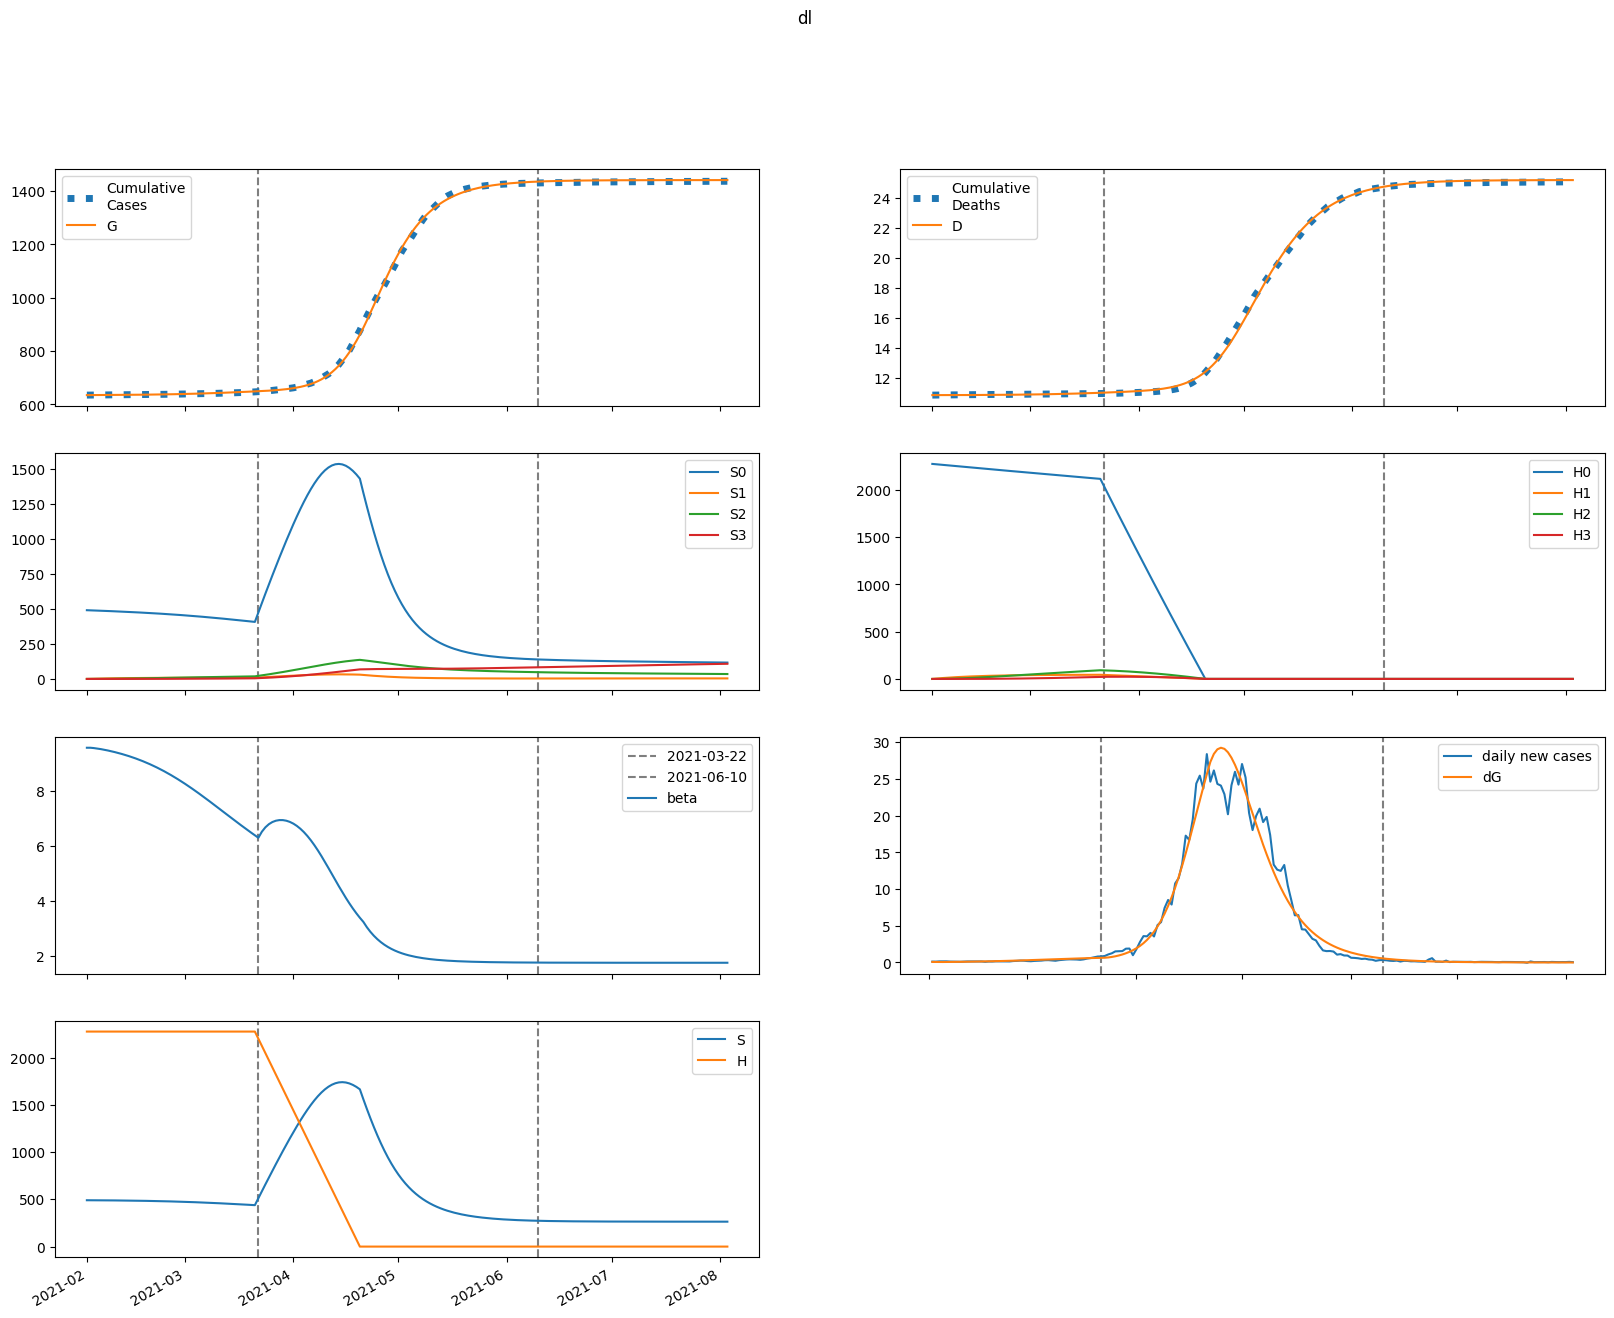

Values plotted in this chart, from the file beside it:
series, 2021-02-01, 2021-02-02, 2021-02-03, 2021-02-04, 2021-02-05, 2021-02-06, 2021-02-07, 2021-02-08, 2021-02-09, 2021-02-10, 2021-02-11, 2021-02-12, 2021-02-13, 2021-02-14, 2021-02-15, 2021-02-16, 2021-02-17, 2021-02-18, 2021-02-19, 2021-02-20, 2021-02-21, 2021-02-22, 2021-02-23
S, 490417, 490288, 490108, 489888, 489637, 489358, 489053, 488721, 488364, 487978, 487565, 487121, 486646, 486137, 485594, 485013, 484394, 483735, 483034, 482288, 481497, 480659, 479771
E, 1206, 1094, 1055, 1063, 1101, 1160, 1233, 1318, 1412, 1514, 1625, 1744, 1870, 2004, 2147, 2297, 2456, 2624, 2800, 2985, 3179, 3381, 3592
I, 148.7, 208.7, 254.2, 291.8, 325.5, 357.6, 389.6, 422.5, 457, 493.4, 532, 573.2, 617.1, 663.8, 713.7, 766.7, 823.2, 883.1, 946.7, 1014, 1085, 1160, 1240
A, 313.3, 439.3, 535, 614, 684.6, 751.9, 819, 888.1, 960.3, 1037, 1118, 1204, 1296, 1394, 1499, 1610, 1729, 1854, 1988, 2129, 2279, 2437, 2603
IH, 0.0, 5.949, 11.49, 16.25, 20.26, 23.74, 26.85, 29.79, 32.65, 35.55, 38.53, 41.66, 44.96, 48.46, 52.18, 56.14, 60.36, 64.85, 69.62, 74.68, 80.06, 85.75, 91.76
IN, 11.82, 21.49, 34.18, 48.18, 62.64, 77.16, 91.6, 106, 120.3, 134.9, 149.6, 164.8, 180.5, 196.8, 213.9, 231.9, 250.8, 270.8, 291.9, 314.3, 337.9, 363, 389.4
D, 10853, 10853, 10853, 10853, 10854, 10854, 10855, 10856, 10856, 10857, 10858, 10859, 10860, 10861, 10862, 10864, 10865, 10867, 10868, 10870, 10872, 10874, 10876
R, 0.0, 39.75, 99.04, 174.6, 264.3, 366.9, 481.7, 608.6, 747.7, 899.3, 1064, 1243, 1436, 1644, 1869, 2111, 2371, 2651, 2951, 3274, 3620, 3990, 4387
G, 635096, 635174, 635244, 635312, 635381, 635452, 635526, 635606, 635691, 635782, 635879, 635984, 636096, 636217, 636346, 636484, 636632, 636791, 636960, 637140, 637332, 637537, 637755
H, 2274838, 2274838, 2274838, 2274838, 2274838, 2274838, 2274838, 2274838, 2274838, 2274838, 2274838, 2274838, 2274838, 2274838, 2274838, 2274838, 2274838, 2274838, 2274838, 2274838, 2274838, 2274838, 2274838
S0, 490417, 489553, 488638, 487687, 486706, 485699, 484667, 483612, 482533, 481428, 480298, 479140, 477953, 476735, 475486, 474202, 472883, 471527, 470133, 468698, 467220, 465700, 464134
E0, 1206, 1094, 1055, 1062, 1100, 1157, 1229, 1312, 1404, 1504, 1612, 1728, 1851, 1982, 2120, 2267, 2422, 2584, 2756, 2935, 3123, 3319, 3523
I0, 148.7, 208.7, 254.2, 291.8, 325.4, 357.4, 389.3, 421.9, 456.1, 492, 530.2, 570.7, 613.8, 659.8, 708.7, 760.6, 815.8, 874.4, 936.5, 1002, 1072, 1145, 1222
A0, 313.3, 439.3, 535, 613.9, 684.4, 751.5, 818.3, 886.8, 958.4, 1034, 1114, 1199, 1289, 1386, 1488, 1597, 1713, 1836, 1967, 2104, 2250, 2404, 2566
IH0, 0.0, 5.949, 11.49, 16.25, 20.26, 23.73, 26.85, 29.77, 32.62, 35.49, 38.45, 41.54, 44.79, 48.24, 51.9, 55.79, 59.93, 64.33, 68.99, 73.95, 79.19, 84.74, 90.61
IN0, 11.82, 21.49, 34.18, 48.18, 62.64, 77.15, 91.58, 105.9, 120.3, 134.7, 149.4, 164.5, 180, 196.2, 213.1, 230.8, 249.4, 269.1, 289.8, 311.7, 334.9, 359.4, 385.3
D0, 10853, 10853, 10853, 10853, 10854, 10854, 10855, 10856, 10856, 10857, 10858, 10859, 10860, 10861, 10862, 10864, 10865, 10867, 10868, 10870, 10872, 10874, 10876
R0, 0.0, 39.75, 99.04, 174.6, 264.3, 366.8, 481.6, 608.4, 747.4, 898.8, 1063, 1241, 1433, 1641, 1864, 2105, 2363, 2641, 2939, 3258, 3600, 3966, 4358
G0, 635096, 635174, 635244, 635312, 635381, 635451, 635526, 635605, 635690, 635780, 635877, 635981, 636092, 636211, 636339, 636476, 636622, 636778, 636944, 637122, 637311, 637512, 637726
H0, 2274838, 2271426, 2268019, 2264617, 2261220, 2257828, 2254441, 2251060, 2247683, 2244311, 2240945, 2237584, 2234227, 2230876, 2227530, 2224188, 2220852, 2217521, 2214194, 2210873, 2207557, 2204246, 2200939
S1, 0.0, 735.4, 1417, 2048, 2631, 3172, 3671, 4133, 4560, 4954, 5318, 5654, 5963, 6247, 6509, 6749, 6969, 7171, 7355, 7523, 7676, 7815, 7940
E1, 0.0, 0.0, 0.2707, 0.8506, 1.73, 2.884, 4.287, 5.919, 7.765, 9.813, 12.06, 14.5, 17.13, 19.96, 22.98, 26.19, 29.61, 33.23, 37.05, 41.07, 45.29, 49.72, 54.34
I1, 0.0, 0.0, 0.0, 0.01744, 0.07017, 0.1732, 0.3384, 0.5742, 0.887, 1.281, 1.761, 2.327, 2.984, 3.731, 4.571, 5.505, 6.536, 7.663, 8.888, 10.21, 11.64, 13.17, 14.8
A1, 0.0, 0.0, 0.0, 0.03674, 0.1478, 0.3648, 0.7124, 1.209, 1.867, 2.697, 3.705, 4.897, 6.276, 7.848, 9.614, 11.58, 13.74, 16.11, 18.69, 21.47, 24.47, 27.68, 31.1
IH1, 0.0, 0.0, 0.0, 0.0, 0.0006978, 0.003176, 0.008609, 0.01809, 0.03253, 0.05268, 0.07912, 0.1123, 0.1525, 0.2, 0.255, 0.3177, 0.3882, 0.4667, 0.5533, 0.6481, 0.7513, 0.8629, 0.983
IN1, 0.0, 0.0, 0.0, 0.0, 0.001386, 0.006709, 0.01926, 0.04265, 0.08055, 0.1364, 0.2135, 0.3147, 0.4426, 0.5995, 0.7874, 1.008, 1.263, 1.553, 1.881, 2.246, 2.651, 3.096, 3.581
D1, 0.0, 0.0, 0.0, 0.0, 0.0, 1.7444248252578604e-05, 9.683532323708676e-05, 0.0003121, 0.0007642, 0.001578, 0.002895, 0.004873, 0.007679, 0.01149, 0.01649, 0.02286, 0.03081, 0.04051, 0.05218, 0.06601, 0.08222, 0.101, 0.1226
R1, 0.0, 0.0, 0.0, 0.0, 0.004411, 0.02271, 0.06914, 0.162, 0.3229, 0.5762, 0.9481, 1.467, 2.162, 3.064, 4.204, 5.614, 7.328, 9.38, 11.8, 14.64, 17.91, 21.66, 25.93
G1, 0.0, 0.0, 0.0, 0.01744, 0.07225, 0.1837, 0.3695, 0.6458, 1.027, 1.528, 2.16, 2.937, 3.871, 4.975, 6.261, 7.741, 9.429, 11.34, 13.48, 15.86, 18.51, 21.43, 24.63
H1, 0.0, 3412, 6576, 9508, 12226, 14744, 17078, 19240, 21242, 23096, 24813, 26402, 27873, 29233, 30491, 31655, 32730, 33723, 34641, 35488, 36269, 36990, 37654
S2, 0.0, 0.0, 52.51, 153, 297.4, 481.6, 702.2, 955.7, 1239, 1550, 1884, 2241, 2617, 3010, 3419, 3841, 4275, 4719, 5172, 5632, 6099, 6570, 7044
E2, 0.0, 0.0, 0.0, 0.008225, 0.03403, 0.08655, 0.1745, 0.3063, 0.4902, 0.7347, 1.048, 1.44, 1.92, 2.496, 3.179, 3.98, 4.908, 5.975, 7.191, 8.566, 10.11, 11.84, 13.76
I2, 0.0, 0.0, 0.0, 0.0, 0.00053, 0.002659, 0.007919, 0.01822, 0.03577, 0.06309, 0.1029, 0.1582, 0.2321, 0.328, 0.4497, 0.6008, 0.7855, 1.008, 1.273, 1.584, 1.947, 2.366, 2.846
A2, 0.0, 0.0, 0.0, 0.0, 0.001116, 0.005601, 0.01667, 0.03835, 0.07532, 0.1328, 0.2166, 0.3329, 0.4884, 0.6903, 0.9462, 1.264, 1.652, 2.12, 2.677, 3.331, 4.094, 4.975, 5.984
IH2, 0.0, 0.0, 0.0, 0.0, 0.0, 2.119950180571652e-05, 0.0001176, 0.0003789, 0.000929, 0.001922, 0.00354, 0.005988, 0.009493, 0.0143, 0.02069, 0.02893, 0.03933, 0.05222, 0.06793, 0.08683, 0.1093, 0.1356, 0.1664
IN2, 0.0, 0.0, 0.0, 0.0, 0.0, 4.2105301007772504e-05, 0.0002458, 0.0008304, 0.002127, 0.004584, 0.008766, 0.01535, 0.02514, 0.03902, 0.05802, 0.08324, 0.1159, 0.1573, 0.2089, 0.2722, 0.3487, 0.4402, 0.5485
D2, 0.0, 0.0, 0.0, 0.0, 0.0, 0.0, 5.299875048275566e-07, 3.4696270664028115e-06, 1.2942795646554657e-05, 3.616858845366248e-05, 8.422535837313314e-05, 0.0001727, 0.0003224, 0.0005597, 0.0009173, 0.001434, 0.002158, 0.003141, 0.004446, 0.006145, 0.008315, 0.01105, 0.01444
R2, 0.0, 0.0, 0.0, 0.0, 0.0, 0.000134, 0.0008235, 0.002923, 0.007847, 0.01769, 0.03532, 0.06449, 0.1099, 0.1773, 0.2737, 0.407, 0.5867, 0.8237, 1.13, 1.52, 2.007, 2.611, 3.348
G2, 0.0, 0.0, 0.0, 0.0, 0.00053, 0.002723, 0.0083, 0.01954, 0.03928, 0.07086, 0.1182, 0.1858, 0.2786, 0.4023, 0.5631, 0.768, 1.024, 1.341, 1.726, 2.189, 2.741, 3.393, 4.155
H2, 0.0, 0.0, 243.7, 710.5, 1381, 2238, 3265, 4446, 5767, 7216, 8779, 10447, 12209, 14054, 15975, 17963, 20010, 22110, 24255, 26441, 28661, 30910, 33184
S3, 0.0, 0.0, 0.0, 0.625, 2.446, 5.985, 11.72, 20.07, 31.44, 46.19, 64.62, 87.03, 113.7, 144.8, 180.6, 221.2, 266.9, 317.7, 373.7, 435.2, 502, 574.4, 652.3
E3, 0.0, 0.0, 0.0, 0.0, 6.407029436709102e-05, 0.0003302, 0.001012, 0.002399, 0.004862, 0.008857, 0.01493, 0.02374, 0.03602, 0.05266, 0.07464, 0.1031, 0.1392, 0.1844, 0.2403, 0.3084, 0.3906, 0.4889, 0.6053
I3, 0.0, 0.0, 0.0, 0.0, 0.0, 4.128324208097224e-06, 2.4910331487836184e-05, 8.711951718824488e-05, 0.0002313, 0.0005169, 0.001026, 0.001866, 0.003172, 0.005114, 0.007897, 0.01176, 0.017, 0.02394, 0.03296, 0.04451, 0.05906, 0.07718, 0.09946
A3, 0.0, 0.0, 0.0, 0.0, 0.0, 8.695487738275361e-06, 5.246326917106147e-05, 0.0001835, 0.000487, 0.001088, 0.00216, 0.003927, 0.006677, 0.01076, 0.01662, 0.02475, 0.03577, 0.05037, 0.06935, 0.09364, 0.1243, 0.1624, 0.2092
IH3, 0.0, 0.0, 0.0, 0.0, 0.0, 0.0, 1.6513427610758297e-07, 1.083746742183999e-06, 4.057910536158522e-06, 1.1396648936060128e-05, 2.6702938892054577e-05, 5.515530824175566e-05, 0.0001038, 0.0001818, 0.0003007, 0.0004749, 0.0007216, 0.001062, 0.001519, 0.002122, 0.002902, 0.003897, 0.005148
IN3, 0.0, 0.0, 0.0, 0.0, 0.0, 0.0, 3.279807452991885e-07, 2.247626817923382e-06, 8.7619580910093e-06, 2.5548682864086264e-05, 6.198823433062793e-05, 0.0001323, 0.0002565, 0.0004621, 0.0007847, 0.00127, 0.001975, 0.002967, 0.004332, 0.006166, 0.008586, 0.01172, 0.01573
D3, 0.0, 0.0, 0.0, 0.0, 0.0, 0.0, 0.0, 4.128356588651666e-09, 3.122202308227697e-08, 1.3266977876926105e-07, 4.175859804976151e-07, 1.0851594020176684e-06, 2.4640420031720235e-06, 5.058736037192144e-06, 9.603025420638277e-06, 1.7120550945849552e-05, 2.8992643943452688e-05, 4.703351226806841e-05, 7.357281980722629e-05, 0.0001115, 0.0001646, 0.0002371, 0.0003346
R3, 0.0, 0.0, 0.0, 0.0, 0.0, 0.0, 1.0440007274110935e-06, 7.475936241867392e-06, 3.0393468461623834e-05, 9.22577527257413e-05, 0.0002326, 0.0005151, 0.001035, 0.00193, 0.003387, 0.005658, 0.009072, 0.01405, 0.0211, 0.03089, 0.0442, 0.06197, 0.08532
G3, 0.0, 0.0, 0.0, 0.0, 0.0, 4.128324208097224e-06, 2.5403446509242954e-05, 9.05880910219177e-05, 0.0002451, 0.0005584, 0.001129, 0.002091, 0.003621, 0.005942, 0.009335, 0.01414, 0.02079, 0.02976, 0.04164, 0.05712, 0.07699, 0.1022, 0.1337
H3, 0.0, 0.0, 0.0, 2.902, 11.36, 27.8, 54.45, 93.31, 146.2, 214.9, 300.8, 405.3, 529.7, 675, 842.3, 1033, 1246, 1485, 1748, 2037, 2351, 2692, 3060
beta, 9.549, 9.549, 9.537, 9.52, 9.499, 9.476, 9.45, 9.421, 9.391, 9.358, 9.323, 9.286, 9.246, 9.204, 9.159, 9.112, 9.062, 9.009, 8.954, 8.895, 8.834, 8.77, 8.704
